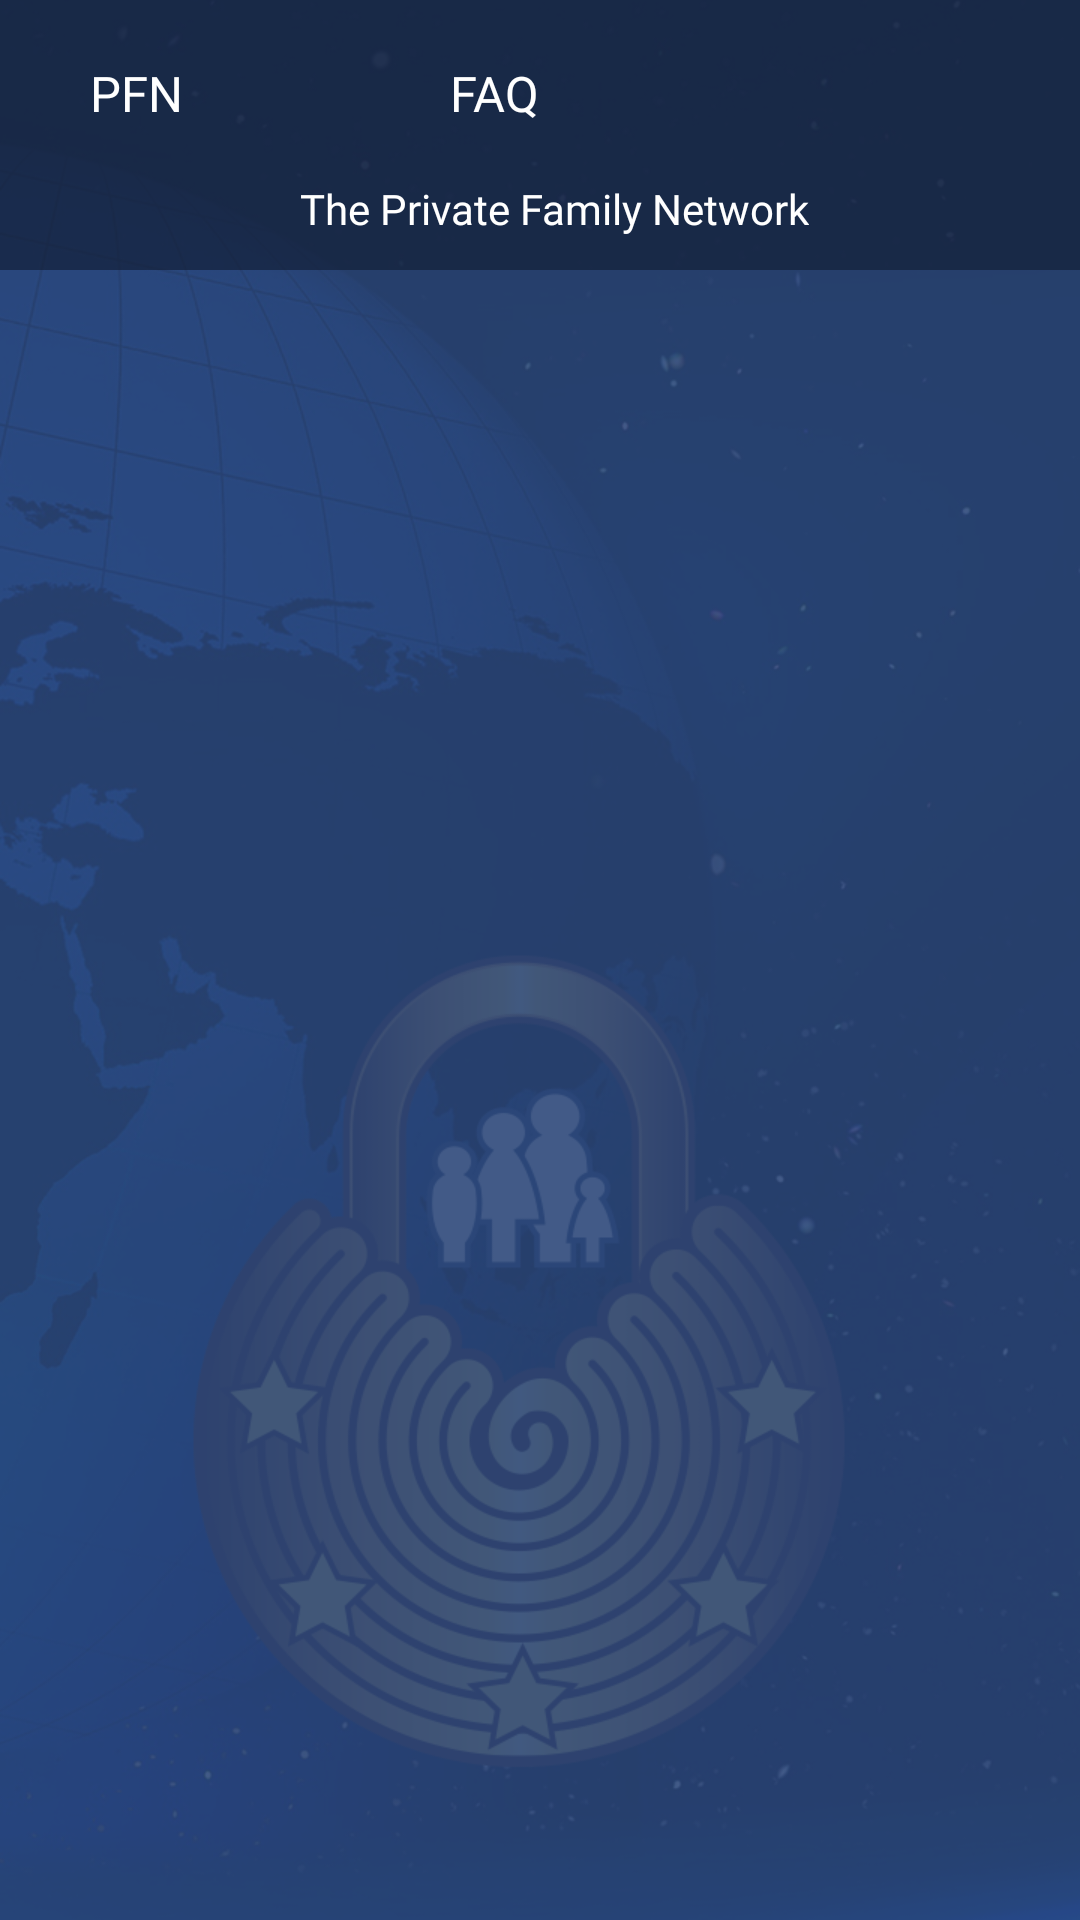

Produce the Android XML layout that renders to this screen, including the resource entries it uses.
<!-- AndroidManifest.xml: activity theme Theme.AppCompat.Light.NoActionBar -->
<!-- res/layout/activity_faq.xml -->
<?xml version="1.0" encoding="utf-8"?>
<LinearLayout
    xmlns:android="http://schemas.android.com/apk/res/android"
    xmlns:app="http://schemas.android.com/apk/res-auto"
    xmlns:tools="http://schemas.android.com/tools"
    android:layout_width="match_parent"
    android:layout_height="match_parent"
    android:orientation="vertical"
    android:background="@drawable/loginformscreen">

    <RelativeLayout
        android:layout_width="match_parent"
        android:layout_height="90dp"
        android:background="@color/mod_appbar_color">

        <TextView
            android:layout_width="wrap_content"
            android:layout_height="wrap_content"
            android:textColor="@android:color/white"
            android:layout_marginLeft="150dp"
            android:text="@string/inside_faq_heading"
            android:fontFamily="@font/cabin_bold_ttf"
            android:textSize="8pt"
            android:layout_marginTop="20dp"/>

        <ImageView
            android:layout_width="20dp"
            android:layout_height="20dp"
            android:background="@drawable/back_button"
            android:layout_marginLeft="10dp"
            android:layout_marginTop="20dp"
            android:id="@+id/pfn_back_main_image"/>

        <TextView
            android:layout_width="wrap_content"
            android:layout_height="wrap_content"
            android:textColor="@android:color/white"
            android:fontFamily="@font/cabin_bold_ttf"
            android:textSize="8pt"
            android:layout_marginTop="20dp"
            android:layout_marginLeft="30dp"
            android:text="@string/inside_faq_back"
            android:id="@+id/pfn_main_back"/>

        <TextView
            android:layout_width="wrap_content"
            android:layout_height="wrap_content"
            android:textColor="@color/private_family"
            android:fontFamily="@font/cabin_bold_ttf"
            android:layout_marginLeft="100dp"
            android:layout_marginTop="60dp"
            android:text="@string/the_private_family_network"/>
    </RelativeLayout>


        <LinearLayout
            android:layout_width="match_parent"
            android:layout_height="match_parent"
            android:orientation="vertical"
            android:layout_marginTop="10dp">


            <RelativeLayout
                android:layout_width="match_parent"
                android:layout_height="match_parent"
                android:descendantFocusability="blocksDescendants"
                android:orientation="vertical">

                <androidx.recyclerview.widget.RecyclerView
                    android:id="@+id/recyclerView"
                    android:layout_width="match_parent"
                    android:layout_height="match_parent"
                    android:clipToPadding="false"
                    android:scrollbars="vertical" />

                <RelativeLayout
                    android:id="@+id/progress_layout"
                    android:layout_width="match_parent"
                    android:layout_height="match_parent"
                    android:layout_centerInParent="true"
                    android:visibility="gone">

                    <ProgressBar
                        android:id="@+id/determinateBar"
                        android:layout_width="wrap_content"
                        android:layout_height="wrap_content"
                        android:indeterminate="true"
                        android:indeterminateTintMode="src_atop"
                        android:indeterminateTint="@color/green_100"
                        android:layout_centerInParent="true"/>

                </RelativeLayout>

            </RelativeLayout>

        </LinearLayout>


</LinearLayout>
<!-- resources referenced by this layout -->
<resources>
  <color name="mod_appbar_color">#ab131f36</color>
  <color name="private_family">#ffffff</color>
  <!-- drawable loginformscreen: png bitmap (drawable-hdpi, 261071 bytes) -->
  <string name="inside_faq_back">PFN</string>
  <string name="inside_faq_heading">FAQ</string>
  <string name="the_private_family_network">The Private Family Network</string>
</resources>
